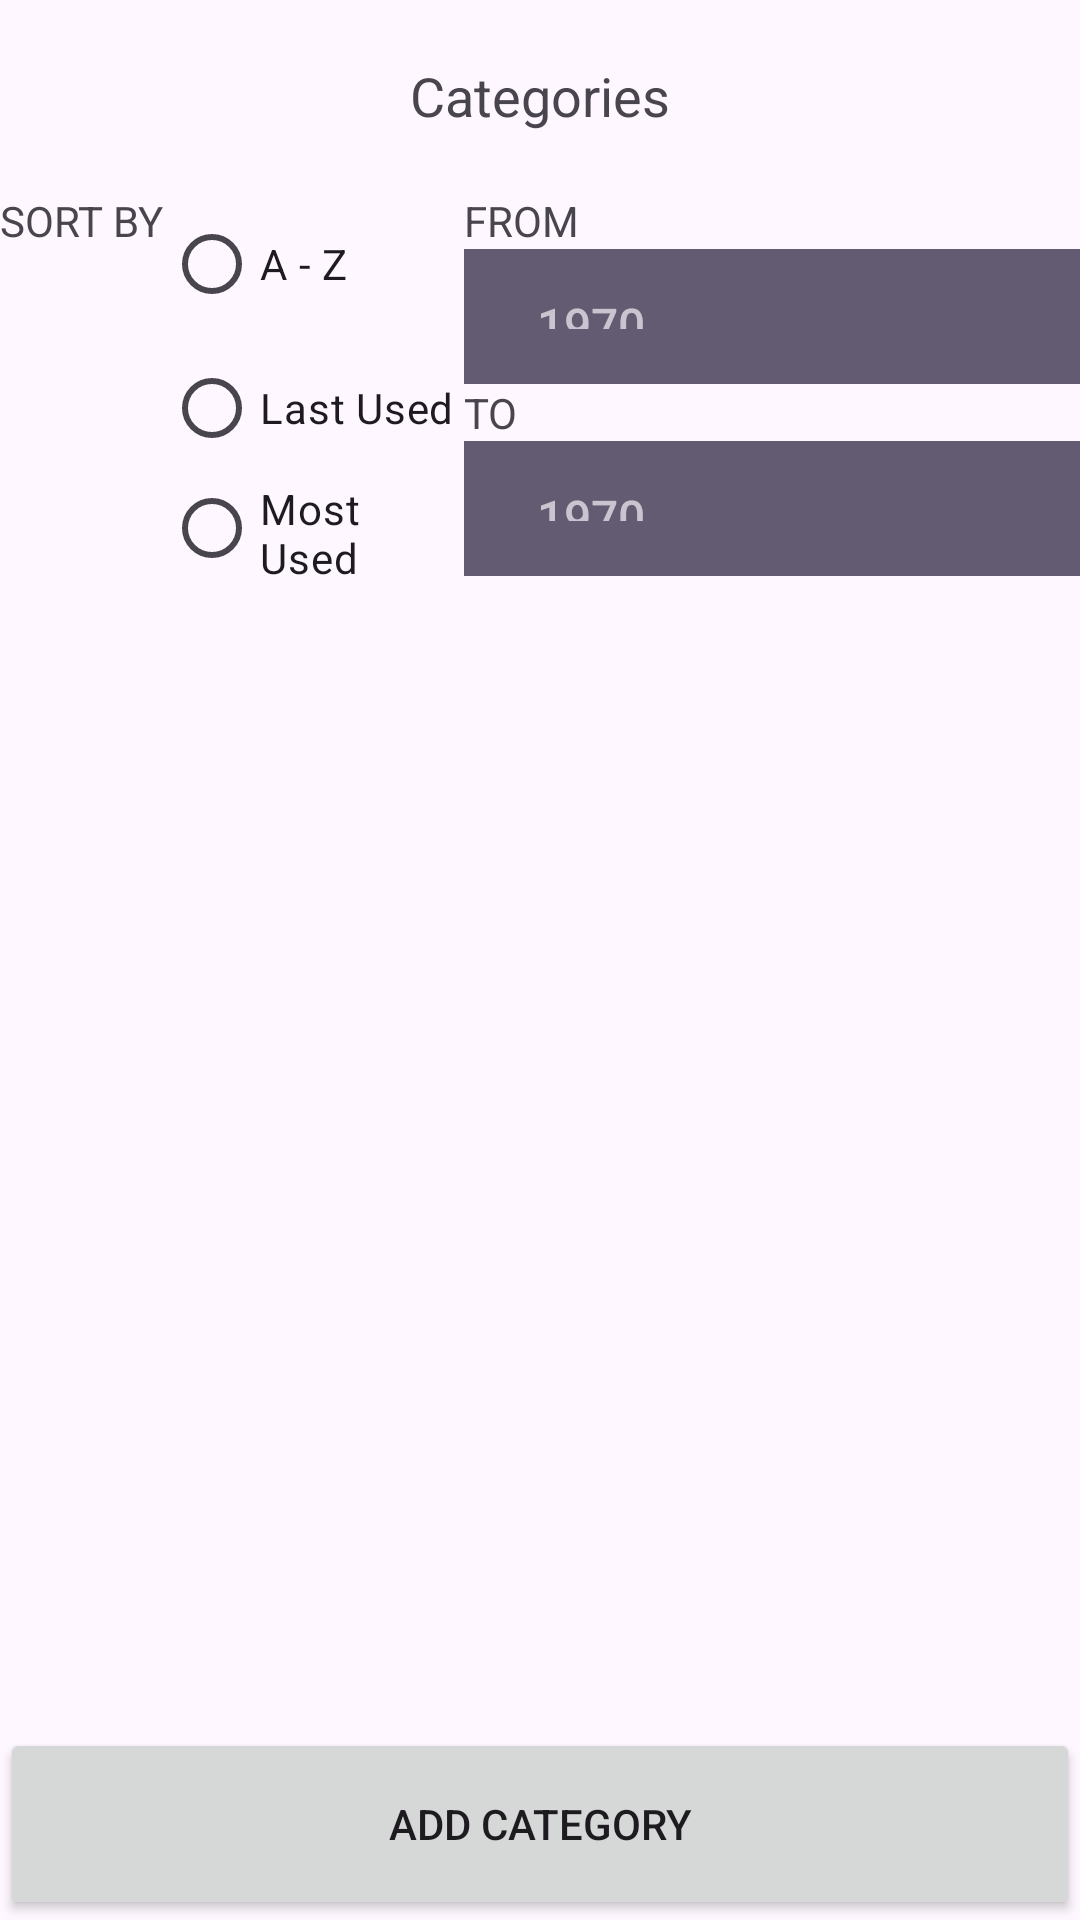

This screen was rendered from an Android layout file. Write that file and the resources it references.
<!-- AndroidManifest.xml: application theme Theme.B_b -->
<!-- res/layout/fragment_categories.xml -->
<?xml version="1.0" encoding="utf-8"?>
<LinearLayout xmlns:android="http://schemas.android.com/apk/res/android"
    android:layout_width="match_parent"
    android:layout_height="match_parent"
    android:orientation="vertical">

    <TextView
        android:layout_width="match_parent"
        android:layout_height="0dp"
        android:text="Categories"
        android:gravity="center"
        android:textSize="18sp"
        android:layout_weight="100"/>
    <LinearLayout
        android:layout_width="match_parent"
        android:layout_height="0dp"
        android:orientation="horizontal"
        android:layout_weight="200">
        <TextView
            android:layout_width="wrap_content"
            android:layout_height="wrap_content"
            android:text="SORT BY"/>

        <RadioGroup
            android:id="@+id/rgCategorySort"
            android:layout_width="100dp"
            android:layout_height="wrap_content"
            android:orientation="vertical"
            >

            <RadioButton
                android:id="@+id/rbCategorySortAZ"
                android:layout_width="wrap_content"
                android:layout_height="wrap_content"
                android:text="A - Z" />

            <RadioButton
                android:id="@+id/rbCategorySortLastUsed"
                android:layout_width="wrap_content"
                android:layout_height="wrap_content"
                android:text="Last Used" />

            <RadioButton
                android:id="@+id/rbCategorySortMostUsed"
                android:layout_width="wrap_content"
                android:layout_height="wrap_content"
                android:text="Most Used" />
        </RadioGroup>
        <LinearLayout
            android:layout_width="match_parent"
            android:layout_height="match_parent"
            android:orientation="vertical">

            <TextView
                android:layout_width="wrap_content"
                android:layout_height="wrap_content"
                android:text="FROM" />

            <DatePicker
                android:id="@+id/dpCategoryStartDate"
                android:layout_width="match_parent"
                android:layout_height="0dp"
                android:layout_weight="1" />

            <TextView
                android:layout_width="wrap_content"
                android:layout_height="wrap_content"
                android:text="TO" />

            <DatePicker
                android:id="@+id/dpCategoryEndDate"
                android:layout_width="match_parent"
                android:layout_height="0dp"
                android:layout_weight="1" />

        </LinearLayout>
    </LinearLayout>
    <ListView
        android:id="@+id/lvCategories"
        android:layout_width="match_parent"
        android:layout_height="0dp"
        android:layout_weight="600"/>
    <Button
        android:id="@+id/btnAddCategory"
        android:layout_width="match_parent"
        android:layout_height="0dp"
        android:layout_weight="100"
        android:text="Add Category"/>
</LinearLayout>
<!-- resources referenced by this layout -->
<resources>
  <style name="Theme.B_b" parent="Base.Theme.B_b" />
  <style name="Base.Theme.B_b" parent="Theme.Material3.DayNight.NoActionBar">
          
          
      </style>
</resources>
